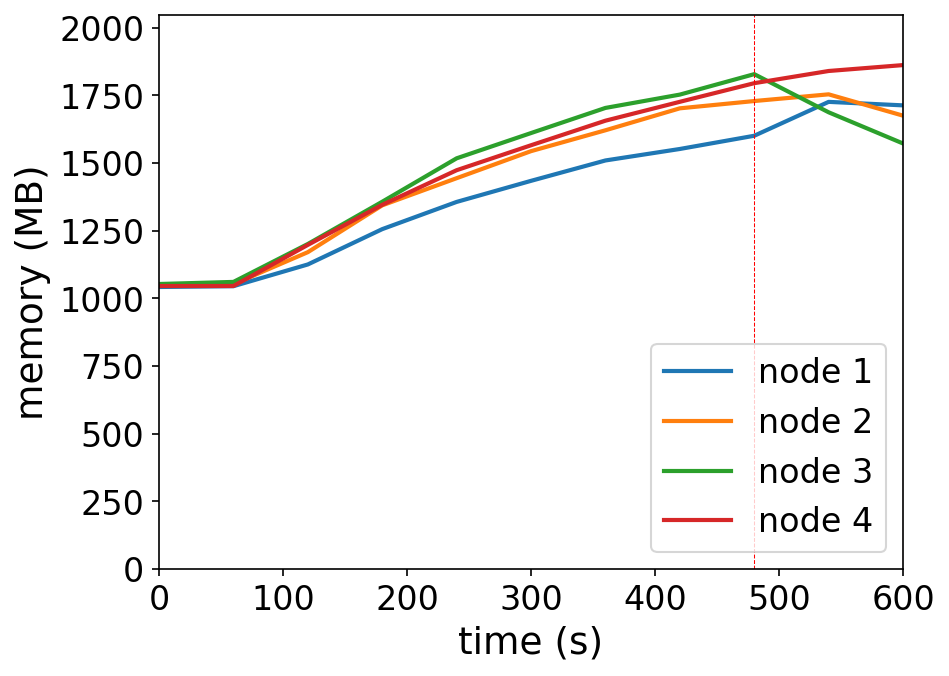

The data file committed next to this chart (first rows):
timestamp, ppgcc-m02_pod_amount, ppgcc-m02_memory, ppgcc-m02_cpu, ppgcc-m03_pod_amount, ppgcc-m03_memory, ppgcc-m03_cpu, ppgcc-m04_pod_amount, ppgcc-m04_memory, ppgcc-m04_cpu, ppgcc-m05_pod_amount, ppgcc-m05_memory, ppgcc-m05_cpu
0, 10, 1067080, 195994447, 10, 1075528, 197823548, 10, 1078372, 210130390, 10, 1070748, 195848879
60, 10, 1070116, 47140118, 10, 1077508, 47775744, 10, 1086292, 55215379, 10, 1070880, 46306875
120, 10, 1152352, 129252095, 10, 1198816, 157424471, 10, 1229776, 221671499, 10, 1226376, 239510990
180, 10, 1285936, 233041760, 10, 1375960, 389838049, 10, 1389628, 425150774, 10, 1377912, 432174782
240, 10, 1388896, 329180776, 10, 1478656, 510927653, 10, 1553836, 702411593, 10, 1508856, 672614969
300, 10, 1468624, 408945957, 10, 1580956, 679752527, 10, 1649404, 858824778, 10, 1603236, 869839517
360, 10, 1545712, 539279537, 10, 1659892, 787165262, 10, 1744444, 1065523406, 10, 1696164, 1061325005
420, 10, 1589140, 535832897, 10, 1742920, 911326718, 10, 1794868, 1194604009, 10, 1767576, 1261347883
480, 10, 1639168, 688431158, 10, 1770508, 1047848325, 10, 1872220, 1321211680, 10, 1838044, 1391667723
540, 11, 1767340, 789711885, 10, 1795852, 1161414139, 9, 1727904, 1405322040, 10, 1884152, 1557815894
600, 11, 1754120, 982867957, 10, 1715200, 936117394, 9, 1609896, 864201804, 10, 1906496, 1800165192
